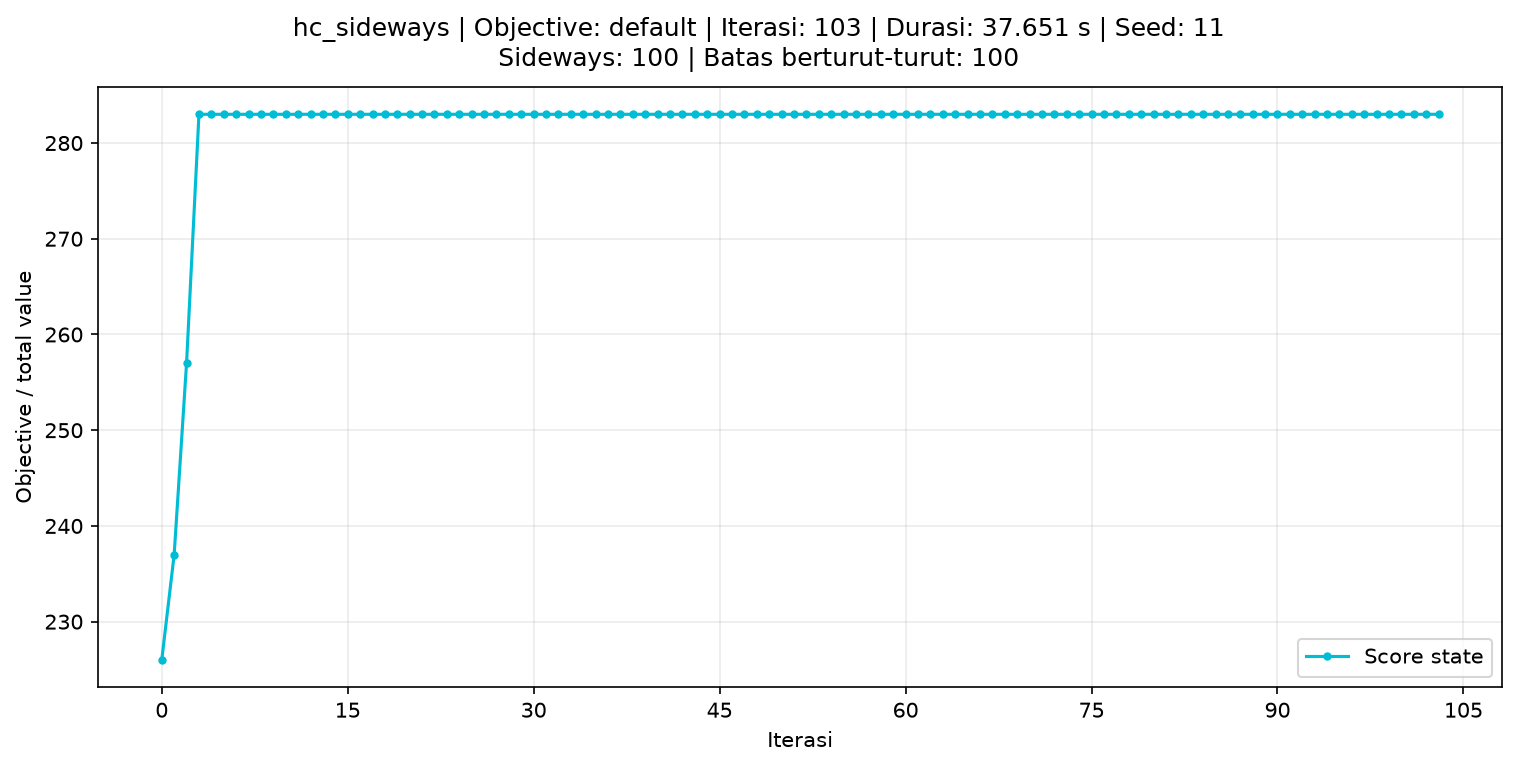

Data behind this chart, as committed beside it:
iteration, score, consecutive_sideways
0, 226, 0
1, 237, 0
2, 257, 0
3, 283, 0
4, 283, 1
5, 283, 2
6, 283, 3
7, 283, 4
8, 283, 5
9, 283, 6
10, 283, 7
11, 283, 8
12, 283, 9
13, 283, 10
14, 283, 11
15, 283, 12
16, 283, 13
17, 283, 14
18, 283, 15
19, 283, 16
20, 283, 17
21, 283, 18
22, 283, 19
23, 283, 20
24, 283, 21
25, 283, 22
26, 283, 23
27, 283, 24
28, 283, 25
29, 283, 26
30, 283, 27
31, 283, 28
32, 283, 29
33, 283, 30
34, 283, 31
35, 283, 32
36, 283, 33
37, 283, 34
38, 283, 35
39, 283, 36
40, 283, 37
41, 283, 38
42, 283, 39
43, 283, 40
44, 283, 41
45, 283, 42
46, 283, 43
47, 283, 44
48, 283, 45
49, 283, 46
50, 283, 47
51, 283, 48
52, 283, 49
53, 283, 50
54, 283, 51
55, 283, 52
56, 283, 53
57, 283, 54
58, 283, 55
59, 283, 56
... 44 more rows
